Run: headless pygame with SDL's dummy video driver; simulated clock (each Clock.tick advances the game by its frame time, no real sleeping); random seed 0; keys injected as events and as key.get_pressed() state; mouse plan: one left click at the window centre at the start of phase 2, then a move to the lower-right quarter at the start of phase 3.
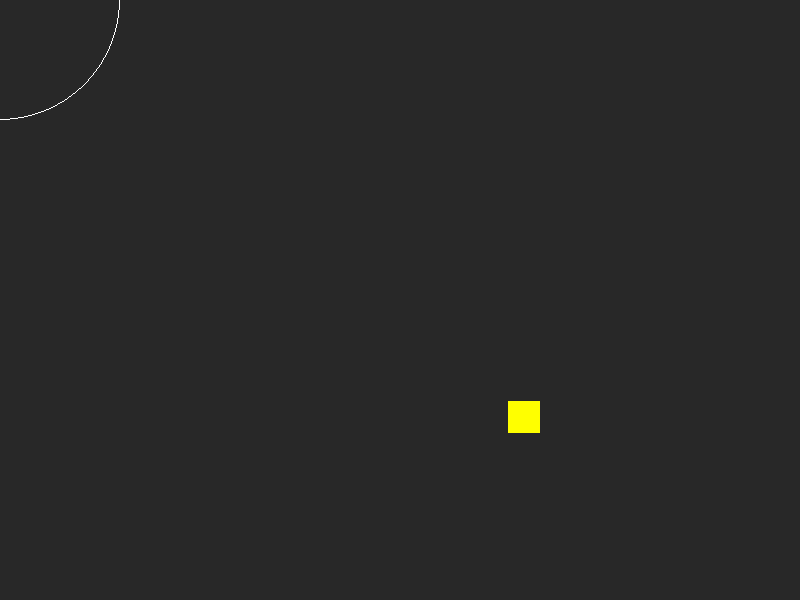
Frame 1 of 4 · flips 1–60 · no input
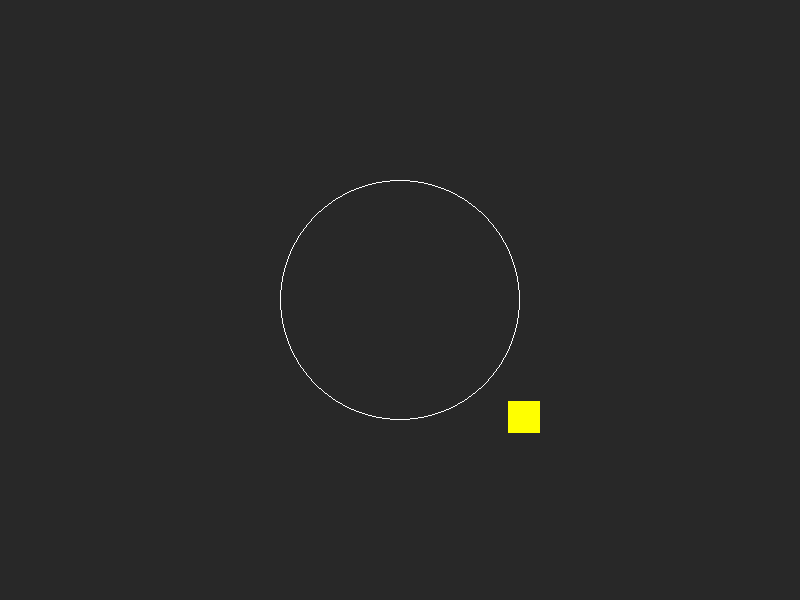
Frame 2 of 4 · flips 61–180 · clicked the window centre · tapped SPACE, RETURN · held RIGHT (→), D
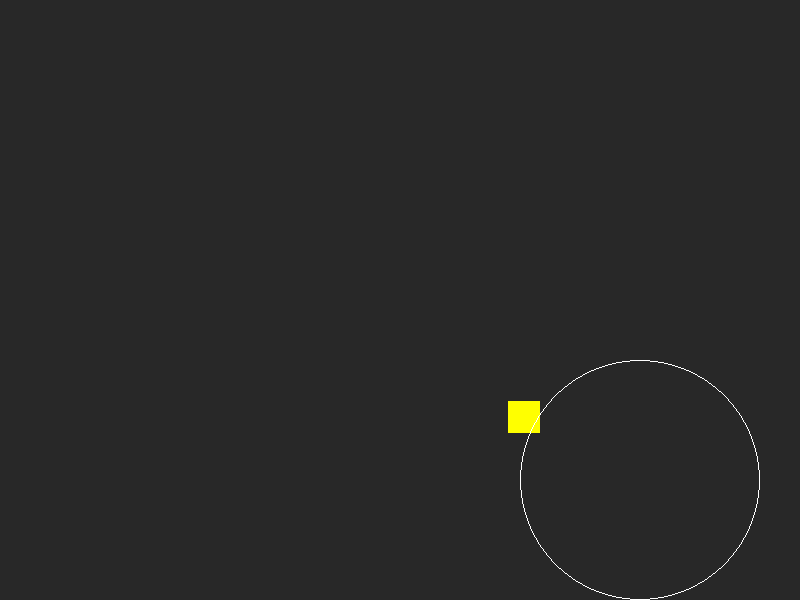
Frame 3 of 4 · flips 181–300 · moved the mouse to the lower-right quarter · held DOWN (↓), S
Frame 4 of 4 · flips 301–420 · held LEFT (←), A, UP (↑), W · screen unchanged from frame 3, image omitted

The pygame program that drew these frames:

# Steering Behavior Examples - Seek & Approach

import pygame as pg
from random import randint, uniform

vec = pg.math.Vector2

# Game settings
WIDTH = 800
HEIGHT = 600
FPS = 60

# Colors
WHITE = (255, 255, 255)
BLACK = (0, 0, 0)
RED = (255, 0, 0)
GREEN = (0, 255, 0)
BLUE = (0, 0, 255)
YELLOW = (255, 255, 0)
DARKGRAY = (40, 40, 40)

# Mob properties
MOB_SIZE = 32
MAX_SPEED = 5
MAX_FORCE = 0.1
APPROACH_RADIUS = 120

class Mob(pg.sprite.Sprite):
    def __init__(self):
        self.groups = all_sprites
        pg.sprite.Sprite.__init__(self, self.groups)
        self.image = pg.Surface((MOB_SIZE, MOB_SIZE))
        self.image.fill(YELLOW)
        self.rect = self.image.get_rect()
        self.pos = vec(randint(0, WIDTH), randint(0, HEIGHT))
        self.vel = vec(MAX_SPEED, 0).rotate(uniform(0, 360))
        self.acc = vec(0, 0)
        self.rect.center = self.pos

    def follow_mouse(self):
        mpos = pg.mouse.get_pos()
        self.acc = (mpos - self.pos).normalize() * 0.5

    def seek(self, target):
        self.desired = (target - self.pos).normalize() * MAX_SPEED
        steer = (self.desired - self.vel)
        if steer.length() > MAX_FORCE:
            steer.scale_to_length(MAX_FORCE)
        return steer

    def seek_with_approach(self, target):
        self.desired = (target - self.pos)
        dist = self.desired.length()
        self.desired.normalize_ip()
        if dist < APPROACH_RADIUS:
            self.desired *= dist / APPROACH_RADIUS * MAX_SPEED
        else:
            self.desired *= MAX_SPEED
        steer = (self.desired - self.vel)
        if steer.length() > MAX_FORCE:
            steer.scale_to_length(MAX_FORCE)
        return steer

    def update(self):
        # self.follow_mouse()
        self.acc = self.seek_with_approach(pg.mouse.get_pos())
        # Equations of motion
        self.vel += self.acc
        if self.vel.length() > MAX_SPEED:
            self.vel.scale_to_length(MAX_SPEED)
        self.pos += self.vel
        if self.pos.x > WIDTH:
            self.pos.x = 0
        if self.pos.x < 0:
            self.pos.x = WIDTH
        if self.pos.y > HEIGHT:
            self.pos.y = 0
        if self.pos.y < 0:
            self.pos.y = HEIGHT
        self.rect.center = self.pos

    def draw_vectors(self):
        scale = 25
        # Velocity vector
        pg.draw.line(screen, GREEN, self.pos, (self.pos + self.vel * scale), 5)
        # Desired vector
        pg.draw.line(screen, RED, self.pos, (self.pos + self.desired * scale), 5)

# Draw approach radius
#pg.draw.circle(screen, WHITE, pg.mouse.get_pos(), APPROACH_RADIUS, 1)

pg.init()
screen = pg.display.set_mode((WIDTH, HEIGHT))
clock = pg.time.Clock()
all_sprites = pg.sprite.Group()
Mob()

paused = False
show_vectors = False
running = True

while running:
    clock.tick(FPS)
    for event in pg.event.get():
        if event.type == pg.QUIT:
            running = False
        if event.type == pg.KEYDOWN:
            if event.key == pg.K_ESCAPE:
                running = False
            if event.key == pg.K_SPACE:
                paused = not paused
            if event.key == pg.K_v:
                show_vectors = not show_vectors
            if event.key == pg.K_m:
                Mob()

    if not paused:
        all_sprites.update()

    pg.display.set_caption("{:.2f}".format(clock.get_fps()))
    screen.fill(DARKGRAY)
    all_sprites.draw(screen)

    # Dibuja el círculo de aproximación
    pg.draw.circle(screen, WHITE, pg.mouse.get_pos(), APPROACH_RADIUS, 1)

    if show_vectors:
        for sprite in all_sprites:
            sprite.draw_vectors()

    pg.display.flip()
